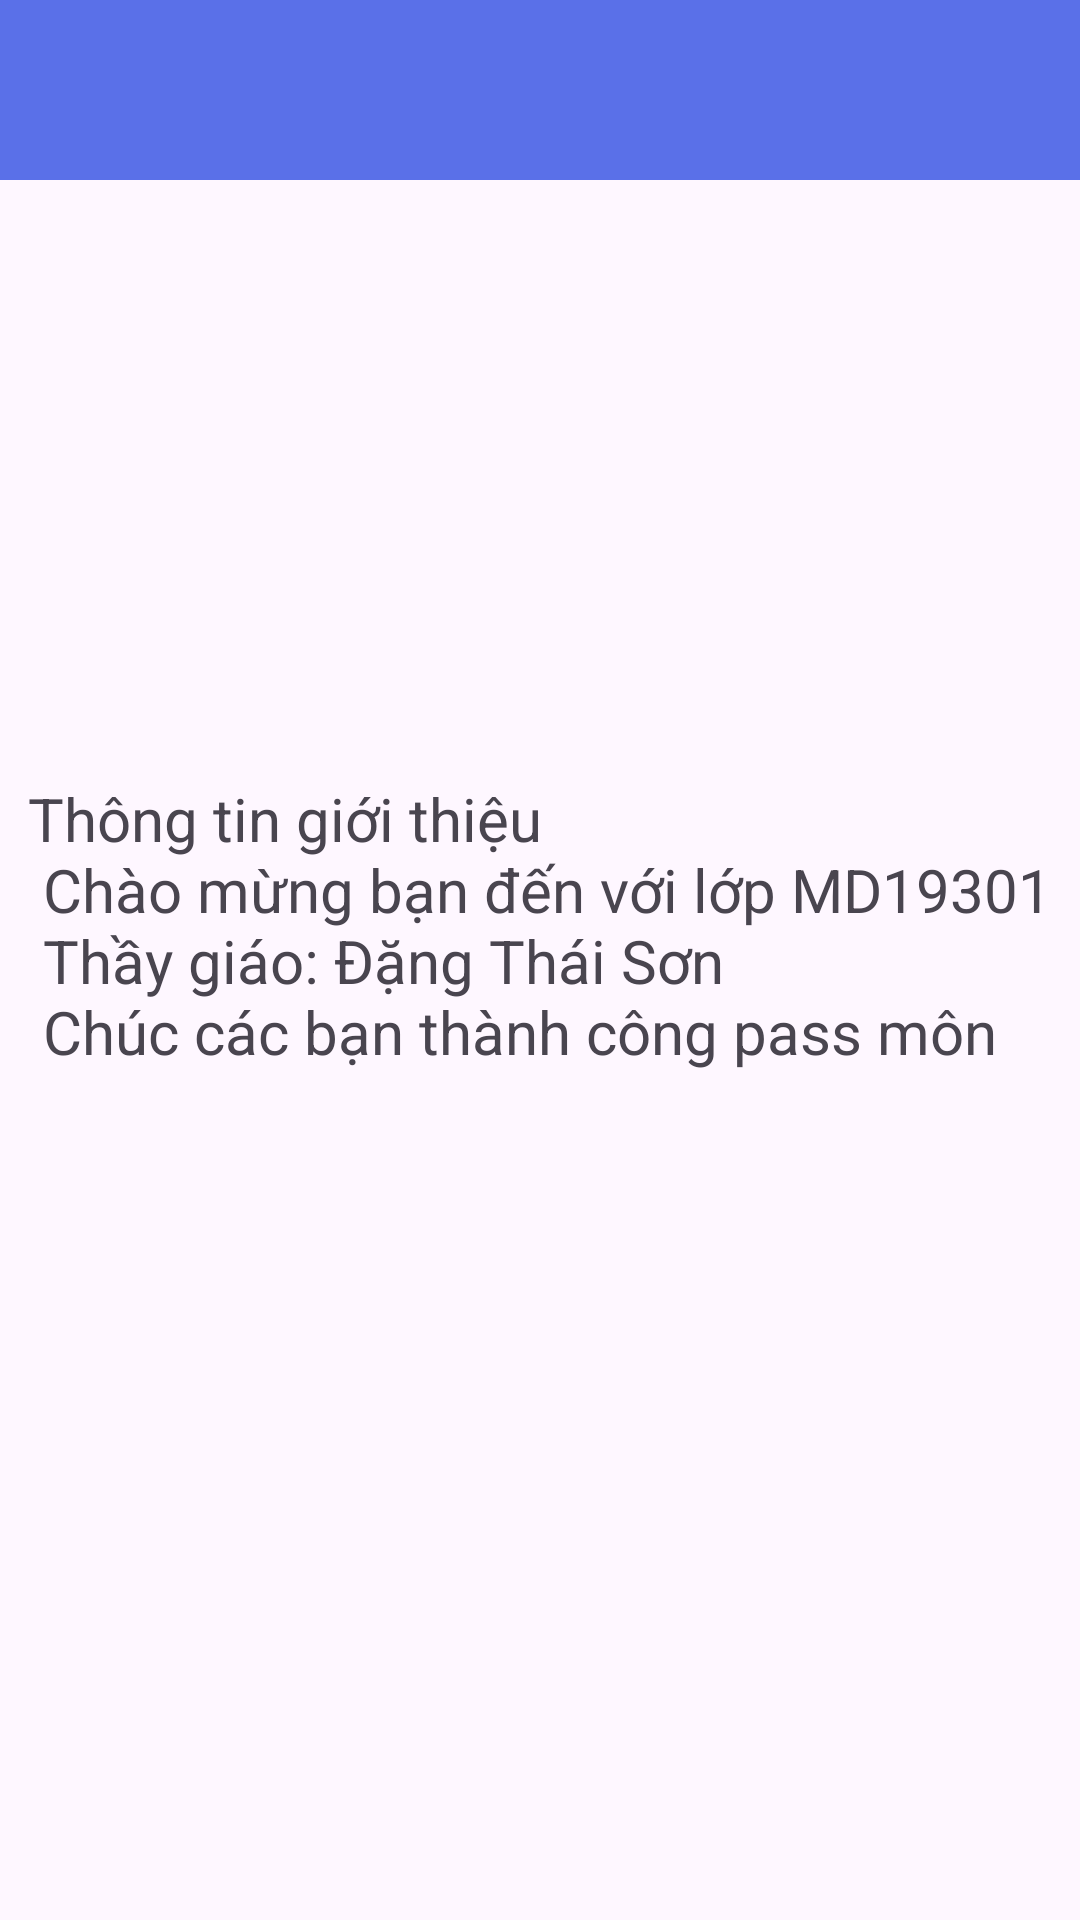

Write the Android layout XML for this screen, with the resource values it uses.
<!-- AndroidManifest.xml: application theme Theme.Lab_TongHop_PH50030 -->
<!-- res/layout/activity_gioi_thieu.xml -->
<?xml version="1.0" encoding="utf-8"?>
<androidx.constraintlayout.widget.ConstraintLayout xmlns:android="http://schemas.android.com/apk/res/android"
    xmlns:app="http://schemas.android.com/apk/res-auto"
    xmlns:tools="http://schemas.android.com/tools"
    android:id="@+id/main"
    android:layout_width="match_parent"
    android:layout_height="match_parent"
    tools:context=".GioiThieuActivity">
    <androidx.appcompat.widget.Toolbar
        android:id="@+id/toolbar2"
        app:layout_constraintTop_toTopOf="parent"
        android:background="#5A70E8"
        android:layout_width="match_parent"
        android:layout_height="60dp" />
    <TextView
        android:id="@+id/tvGioiThieu"
        android:layout_width="wrap_content"
        android:layout_height="wrap_content"
        android:text="@string/tv_gioiThieu"
        android:textSize="20dp"
        app:layout_constraintBottom_toBottomOf="parent"
        app:layout_constraintEnd_toEndOf="parent"
        app:layout_constraintStart_toStartOf="parent"
        app:layout_constraintTop_toTopOf="parent" />
</androidx.constraintlayout.widget.ConstraintLayout>
<!-- resources referenced by this layout -->
<resources>
  <string name="tv_gioiThieu">
          Thông tin giới thiệu\n
           Chào mừng bạn đến với lớp MD19301\n
           Thầy giáo: Đặng Thái Sơn\n
           Chúc các bạn thành công pass môn\n
      </string>
  <style name="Theme.Lab_TongHop_PH50030" parent="Base.Theme.Lab_TongHop_PH50030" />
  <style name="Base.Theme.Lab_TongHop_PH50030" parent="Theme.Material3.DayNight.NoActionBar">
          
          
      </style>
</resources>
